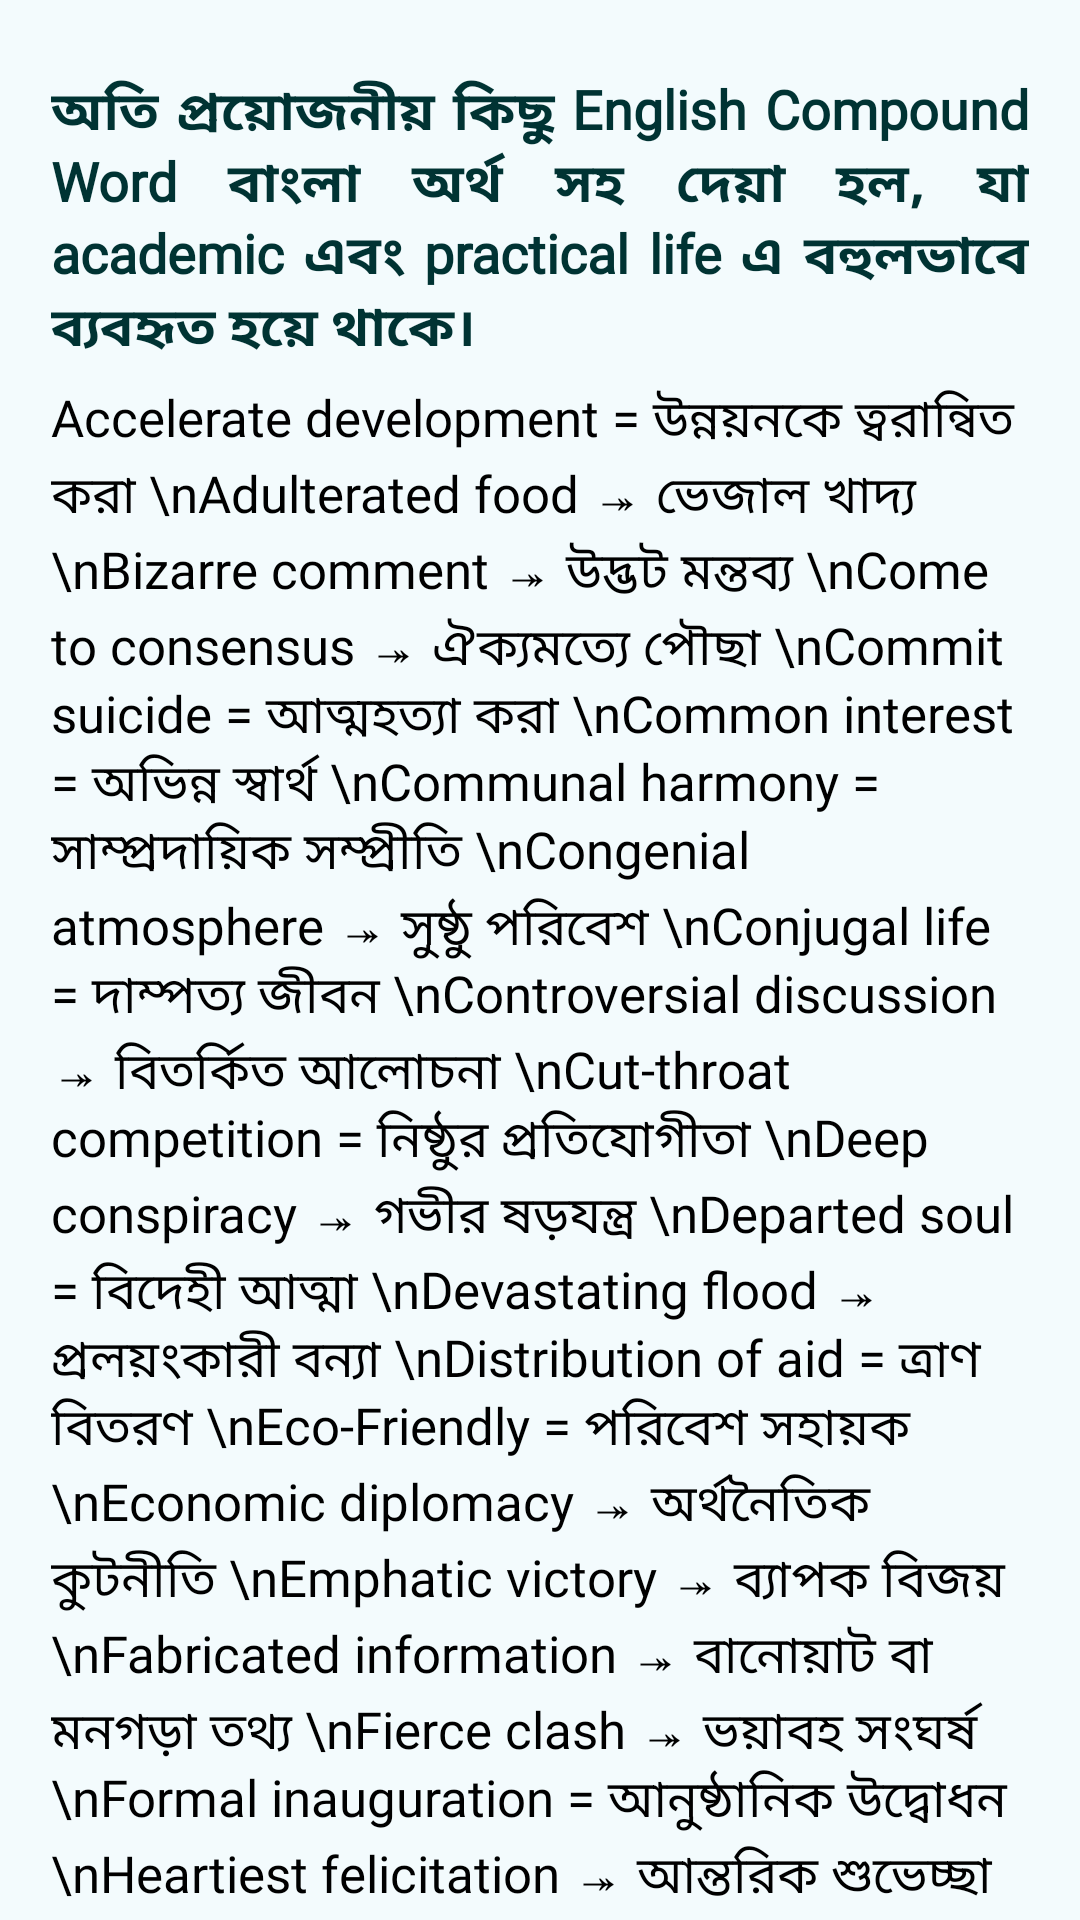

Reconstruct the res/layout file that produces this screen, plus the resources it refers to.
<!-- AndroidManifest.xml: application theme Theme.BCSZeroToJobReady -->
<!-- res/layout/english_grammar_compound_word.xml -->
<?xml version="1.0" encoding="utf-8"?>
<RelativeLayout xmlns:android="http://schemas.android.com/apk/res/android"
    xmlns:app="http://schemas.android.com/apk/res-auto"
    xmlns:tools="http://schemas.android.com/tools"
    android:layout_width="match_parent"
    android:layout_height="match_parent"
    tools:context=".English_Grammar_Compound_Word"
    android:background="@color/main_bg_color"
    >
    <ScrollView
        android:layout_width="match_parent"
        android:layout_height="match_parent"
        >

        <LinearLayout
            android:layout_width="match_parent"
            android:layout_height="wrap_content"
            android:orientation="vertical"
            android:padding="17dp"
            >

            <TextView
                android:layout_width="match_parent"
                android:layout_height="wrap_content"
                android:textColor="@color/primary_deep"
                android:textSize="18sp"
                android:textStyle="bold"
                android:fontFamily="@font/bangla_font"
                android:text="অতি প্রয়োজনীয় কিছু English Compound Word বাংলা অর্থ সহ দেয়া হল, যা academic এবং practical life এ বহুলভাবে ব্যবহৃত হয়ে থাকে।"
                android:layout_marginBottom="5dp"
                android:layout_marginTop="7dp"
                android:justificationMode="inter_word"
                />


            <TextView
                android:layout_width="match_parent"
                android:layout_height="wrap_content"
                android:textColor="@color/black"
                android:textSize="17sp"
                android:text="Accelerate development = উন্নয়নকে ত্বরান্বিত করা \nAdulterated food ↠ ভেজাল খাদ্য \nBizarre comment ↠ উদ্ভট মন্তব্য \nCome to consensus ↠ ঐক্যমত্যে পৌছা \nCommit suicide = আত্মহত্যা করা \nCommon interest = অভিন্ন স্বার্থ \nCommunal harmony = সাম্প্রদায়িক সম্প্রীতি \nCongenial atmosphere ↠ সুষ্ঠু পরিবেশ \nConjugal life = দাম্পত্য জীবন \nControversial discussion ↠ বিতর্কিত আলোচনা \nCut-throat competition = নিষ্ঠুর প্রতিযোগীতা \nDeep conspiracy ↠ গভীর ষড়যন্ত্র \nDeparted soul = বিদেহী আত্মা \nDevastating flood ↠ প্রলয়ংকারী বন্যা \nDistribution of aid = ত্রাণ বিতরণ \nEco-Friendly = পরিবেশ সহায়ক \nEconomic diplomacy ↠ অর্থনৈতিক কুটনীতি \nEmphatic victory ↠ ব্যাপক বিজয় \nFabricated information ↠ বানোয়াট বা মনগড়া তথ্য \nFierce clash ↠ ভয়াবহ সংঘর্ষ \nFormal inauguration = আনুষ্ঠানিক উদ্বোধন \nHeartiest felicitation ↠ আন্তরিক শুভেচ্ছা \nIn a message of condolence ↠ এক শোক বার্তায় \nIndecent gesture = অশ্লীল অঙ্গভঙ্গি \nInquisitive mind = কৌতূহলী মন \nLash of criticism ↠ সমালোচনার কষাঘাত \nMilitary superpower = সামরিক পরাশক্তি \nMuch talked agenda ↠ বহু আলোচিত বিষয় \nParental property = সম্পত্তি \nPopulation explosion ↠ জনসংখ্যা বিস্ফোরন \nPragmatic step ↠ বাস্তব পদক্ষেপ \nReligious festival = ধর্মীয় উৎসব \nRescue operation = উদ্ধার অভিযান \nSay prayer = নামাজ পড়া \nSound sleep = ভাল ঘুম \nStructural criticism = গঠনমূলক সমালোচনা \nSuffocating environment ↠ শ্বাসরুদ্ধকর পরিবেশ \nWhimsical decision = খামখেয়ালীপূর্ণ সিদ্ধান্ত"
                android:fontFamily="@font/bangla_font"
                android:layout_marginBottom="5dp"
                />



        </LinearLayout>
    </ScrollView>

</RelativeLayout>
<!-- resources referenced by this layout -->
<resources>
  <color name="black">#FF000000</color>
  <color name="main_bg_color">#F3FBFD</color>
  <color name="primary_deep">#003333</color>
  <style name="Theme.BCSZeroToJobReady" parent="Theme.MaterialComponents.DayNight.DarkActionBar">
          
          <item name="colorPrimary">@color/primary_color</item>
          <item name="colorPrimaryVariant">@color/primary_deep</item>
          <item name="colorOnPrimary">@color/white</item>
          
          <item name="colorSecondary">@color/teal_200</item>
          <item name="colorSecondaryVariant">@color/teal_700</item>
          <item name="colorOnSecondary">@color/black</item>
          
          <item name="android:statusBarColor">?attr/colorPrimaryVariant</item>
          
      </style>
  <color name="primary_color">#005555</color>
  <color name="white">#FFFFFFFF</color>
  <color name="teal_200">#FF03DAC5</color>
  <color name="teal_700">#FF018786</color>
</resources>
